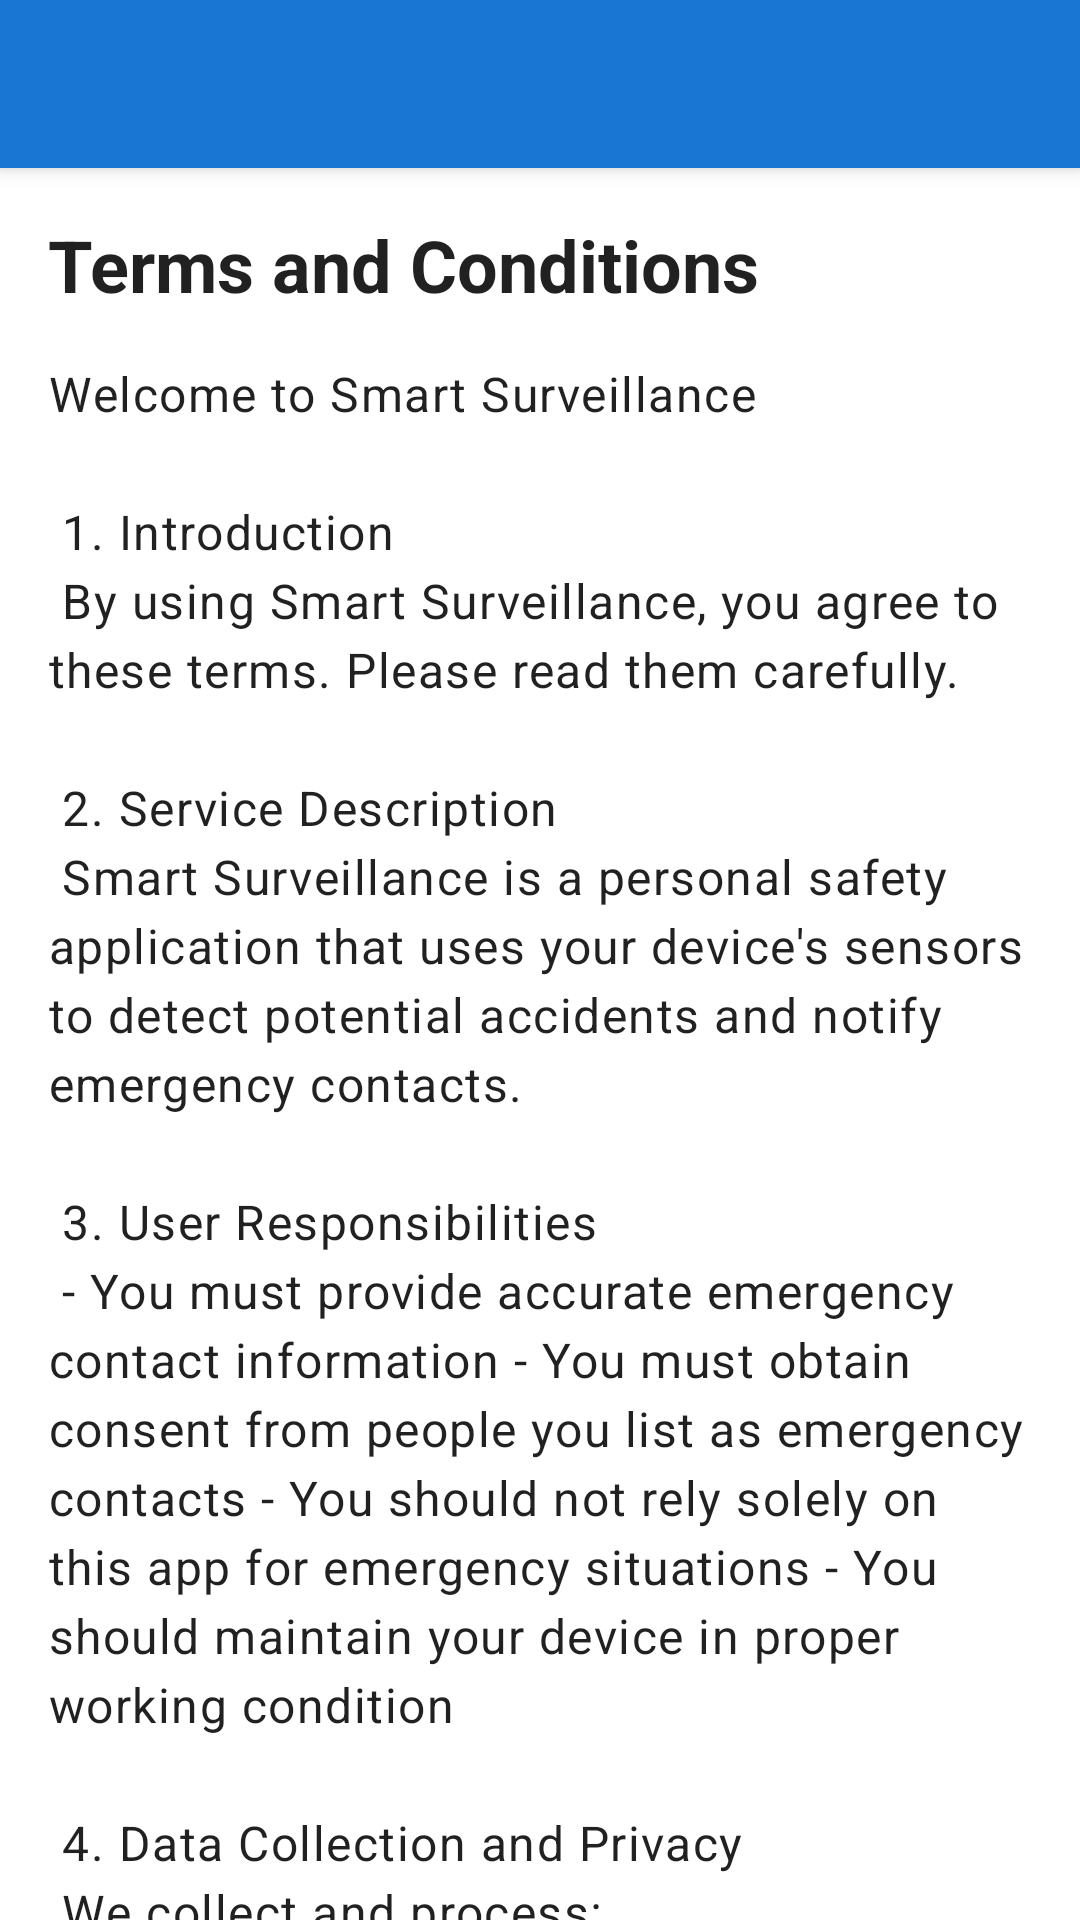

Layout XML and referenced resources for this Android screen:
<!-- AndroidManifest.xml: application theme Theme.SmartSurveillance -->
<!-- res/layout/activity_terms.xml -->
<?xml version="1.0" encoding="utf-8"?>
<androidx.coordinatorlayout.widget.CoordinatorLayout
    xmlns:android="http://schemas.android.com/apk/res/android"
    xmlns:app="http://schemas.android.com/apk/res-auto"
    android:layout_width="match_parent"
    android:layout_height="match_parent">

    <com.google.android.material.appbar.AppBarLayout
        android:layout_width="match_parent"
        android:layout_height="wrap_content">

        <androidx.appcompat.widget.Toolbar
            android:id="@+id/toolbar"
            android:layout_width="match_parent"
            android:layout_height="?attr/actionBarSize"
            android:background="?attr/colorPrimary"
            android:theme="@style/ThemeOverlay.MaterialComponents.Dark.ActionBar"/>

    </com.google.android.material.appbar.AppBarLayout>

    <androidx.core.widget.NestedScrollView
        android:layout_width="match_parent"
        android:layout_height="match_parent"
        app:layout_behavior="@string/appbar_scrolling_view_behavior">

        <LinearLayout
            android:layout_width="match_parent"
            android:layout_height="wrap_content"
            android:orientation="vertical"
            android:padding="16dp">

            <TextView
                android:layout_width="match_parent"
                android:layout_height="wrap_content"
                android:text="@string/terms_title"
                android:textAppearance="?attr/textAppearanceHeadline5"
                android:textStyle="bold"
                android:layout_marginBottom="16dp"/>

            <TextView
                android:layout_width="match_parent"
                android:layout_height="wrap_content"
                android:text="@string/terms_content"
                android:textAppearance="?attr/textAppearanceBody1"
                android:lineSpacingExtra="4dp"/>

            <com.google.android.material.button.MaterialButton
                android:id="@+id/btn_accept"
                android:layout_width="match_parent"
                android:layout_height="wrap_content"
                android:text="@string/accept_terms"
                android:layout_marginTop="24dp"/>

        </LinearLayout>

    </androidx.core.widget.NestedScrollView>

</androidx.coordinatorlayout.widget.CoordinatorLayout>
<!-- resources referenced by this layout -->
<resources>
  <string name="accept_terms">I Accept</string>
  <string name="terms_content">Welcome to Smart Surveillance\n\n
  1. Introduction\n
  By using Smart Surveillance, you agree to these terms. Please read them carefully.\n\n
  
  2. Service Description\n
  Smart Surveillance is a personal safety application that uses your device\'s sensors to detect potential accidents and notify emergency contacts.\n\n
  
  3. User Responsibilities\n
  - You must provide accurate emergency contact information
  - You must obtain consent from people you list as emergency contacts
  - You should not rely solely on this app for emergency situations
  - You should maintain your device in proper working condition\n\n
  
  4. Data Collection and Privacy\n
  We collect and process:\n
  - Location data
  - Sensor data (accelerometer, gyroscope)
  - Emergency contact information
  - Accident history\n
  This data is used solely for providing the service and is handled according to our privacy policy.\n\n
  
  5. Emergency Contact Notifications\n
  - The app will attempt to notify your emergency contacts in case of detected accidents
  - We cannot guarantee message delivery or response from emergency contacts
  - False alarms may occur despite our best efforts to minimize them\n\n
  
  6. Liability Limitations\n
  - The app is provided "as is" without warranties
  - We are not liable for any damages or injuries
  - The app is not a substitute for emergency services (911)
  - You should always call emergency services directly in life-threatening situations\n\n
  
  7. Account Security\n
  - You are responsible for maintaining the confidentiality of your account
  - You must notify us of any unauthorized use of your account
  - We recommend enabling device security features\n\n
  
  8. Service Availability\n
  - We strive for 24/7 availability but cannot guarantee uninterrupted service
  - Service may be affected by factors beyond our control (network coverage, device status)\n\n
  
  9. Modifications\n
  We may modify these terms at any time. Continued use of the app constitutes acceptance of modified terms.\n\n
  
  10. Termination\n
  We reserve the right to terminate service to any user who violates these terms.\n\n
  
  By using Smart Surveillance, you acknowledge that you have read, understood, and agree to these terms.</string>
  <string name="terms_title">Terms and Conditions</string>
  <color name="primary">#FF1976D2</color>
  <color name="primary_dark">#FF1565C0</color>
  <color name="primary_container">#FFE3F2FD</color>
  <color name="on_primary">#FFFFFFFF</color>
  <color name="on_primary_container">#FF001D36</color>
  <color name="secondary">#FF2196F3</color>
  <color name="secondary_container">#FFE3F2FD</color>
  <color name="on_secondary">#FFFFFFFF</color>
  <color name="on_secondary_container">#FF001D36</color>
  <color name="error">#FFB00020</color>
  <color name="error_container">#FFFFDAD6</color>
  <color name="on_error">#FFFFFFFF</color>
  <color name="on_error_container">#FF410002</color>
  <color name="background">#FFFFFFFF</color>
  <color name="on_background">#FF1C1B1F</color>
  <color name="surface">#FFFFFFFF</color>
  <color name="surface_variant">#FFE7E0EC</color>
  <color name="on_surface">#FF1C1B1F</color>
  <color name="on_surface_variant">#FF49454F</color>
  <color name="text_primary">#DE000000</color>
  <color name="text_secondary">#99000000</color>
  <color name="text_tertiary">#61000000</color>
  <style name="MenuTextAppearance" parent="TextAppearance.AppCompat.Widget.ActionBar.Menu">
          <item name="android:textColor">?attr/colorOnSurface</item>
          <item name="android:textSize">16sp</item>
      </style>
  <style name="PopupMenu" parent="Widget.MaterialComponents.PopupMenu">
          <item name="android:popupBackground">?attr/colorSurface</item>
          <item name="android:textColor">?attr/colorOnSurface</item>
      </style>
</resources>
